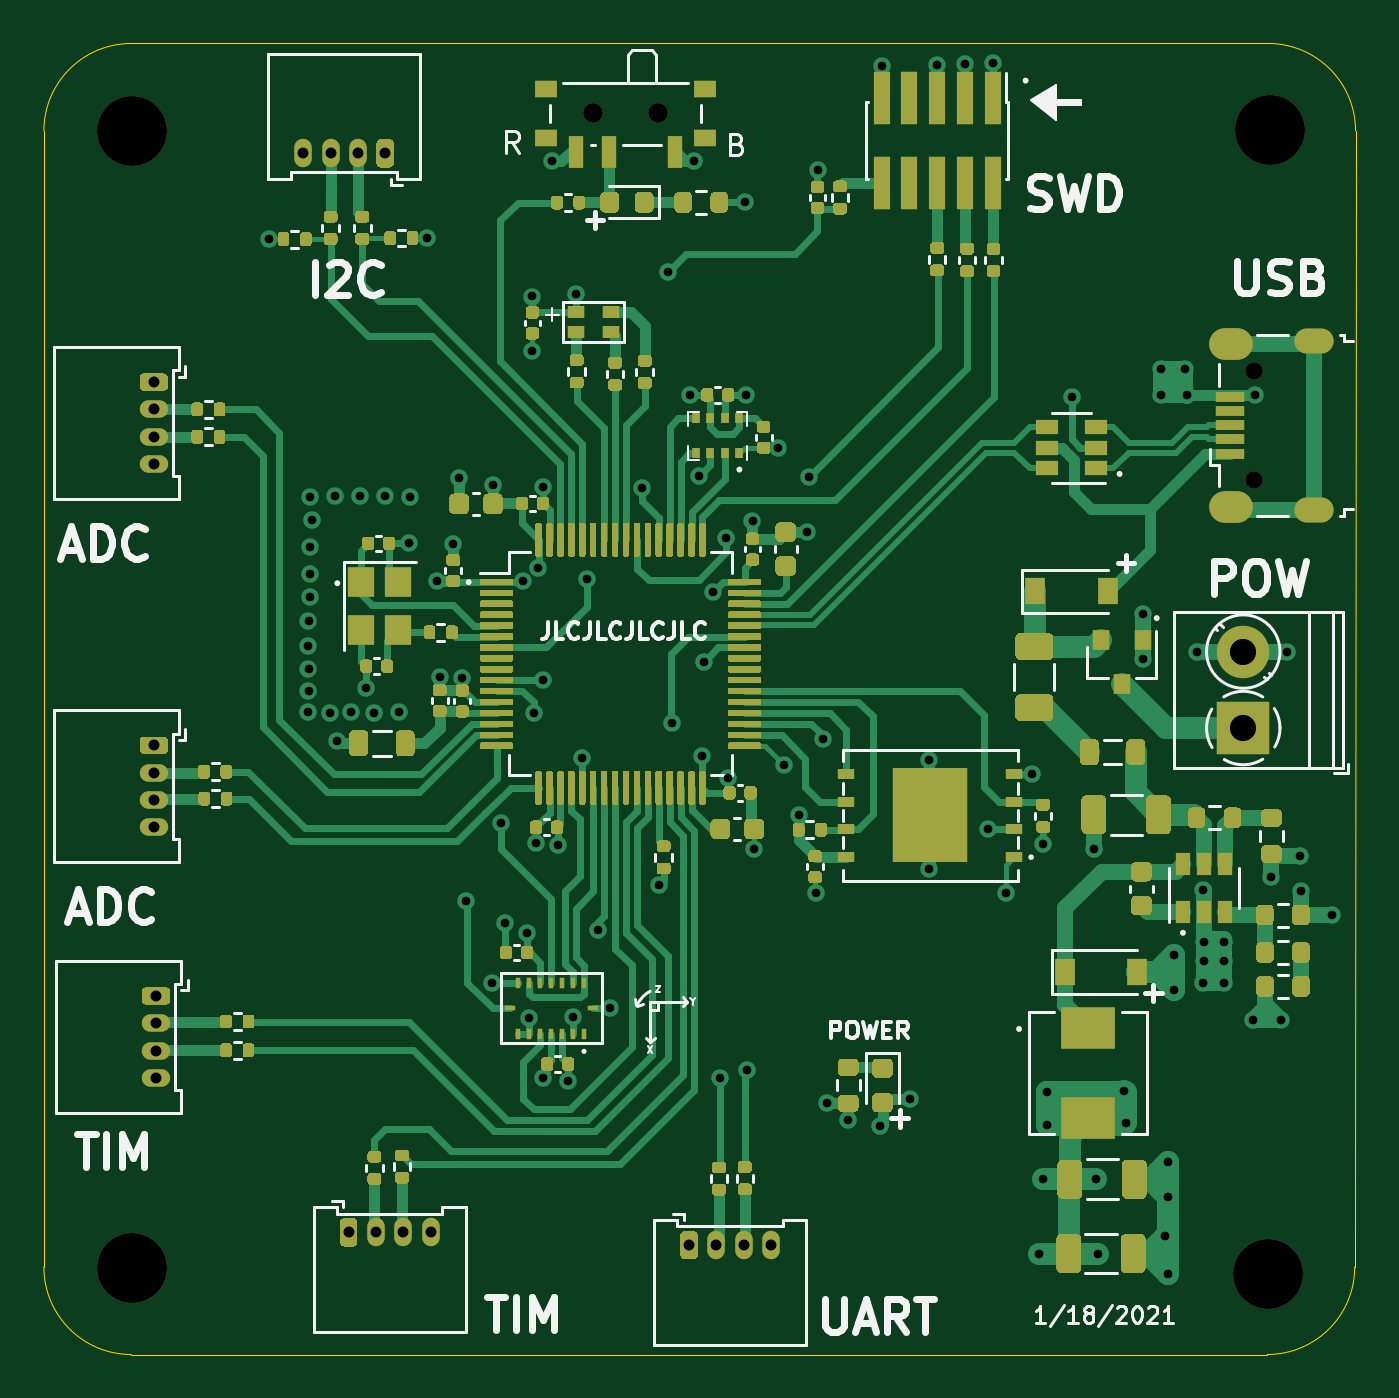
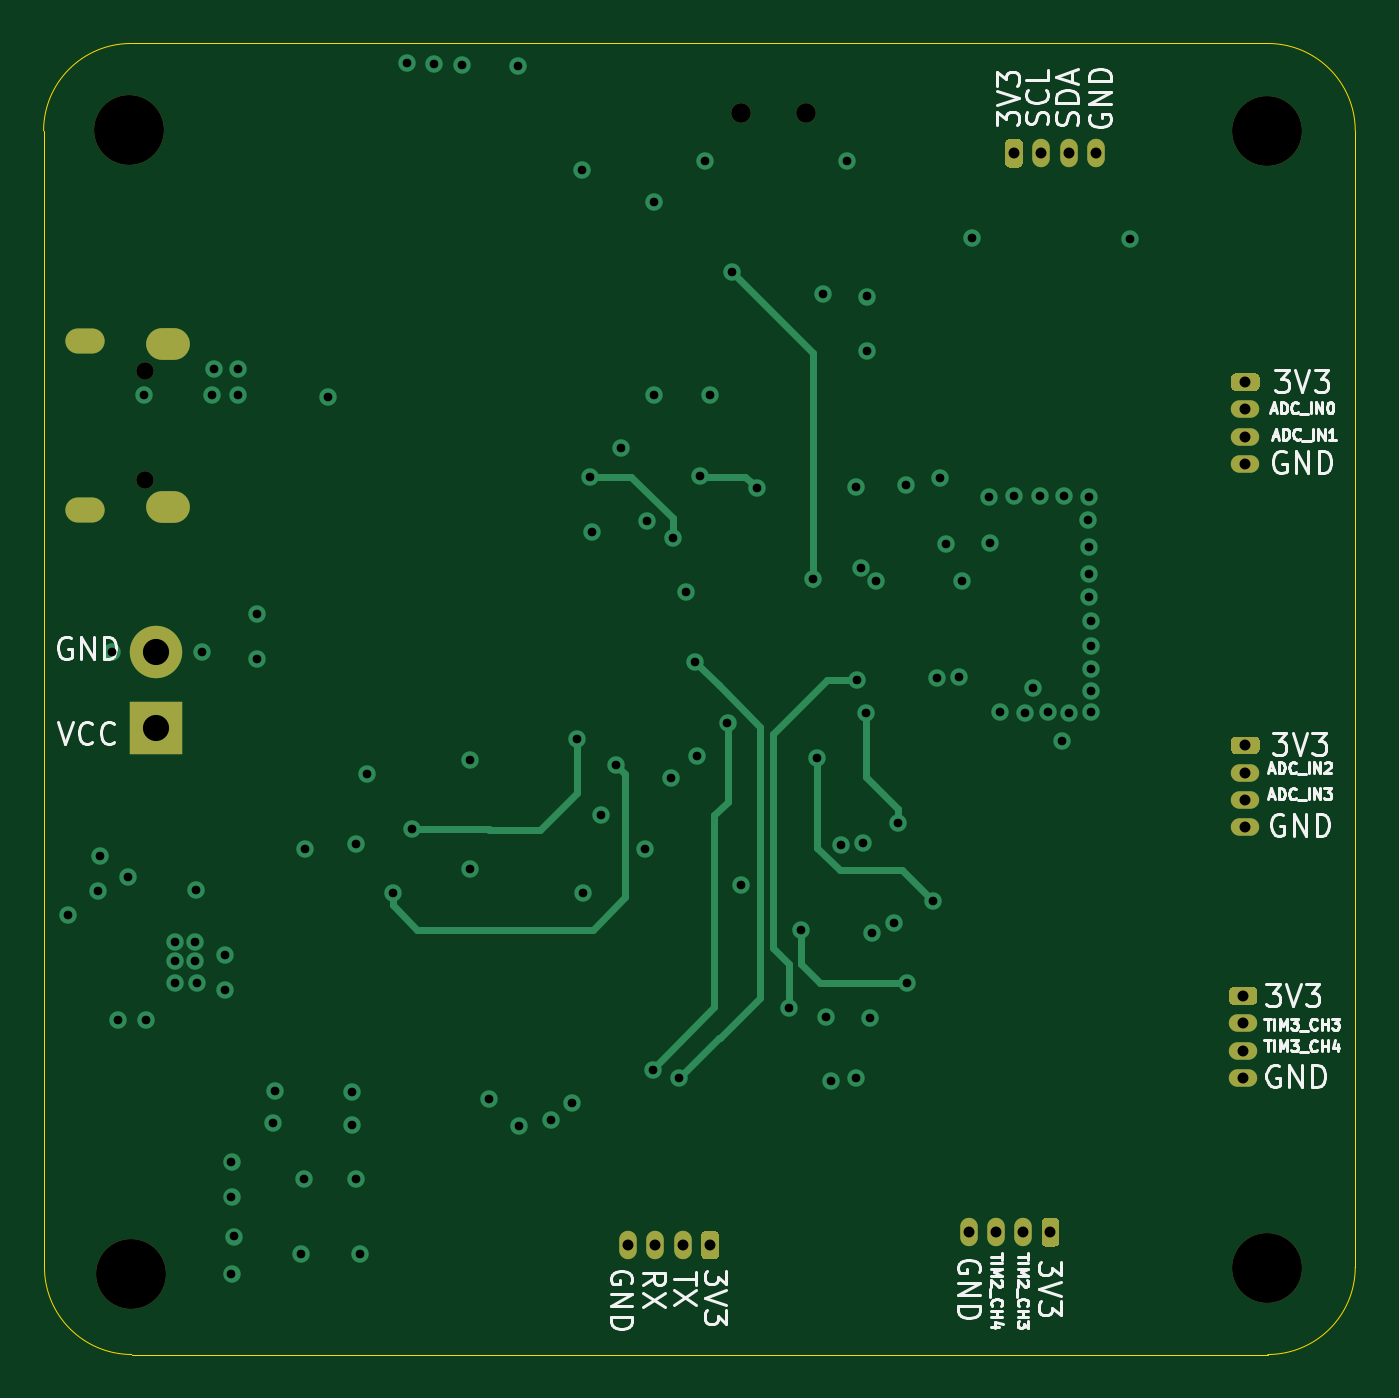
Circuit board: 12 layer files. Board 60.0 x 60.0 mm.
- bottom_copper: Sensor Project-B_Cu.gbr (11336 bytes)
- bottom_mask: Sensor Project-B_Mask.gbr (3830 bytes)
- paste: Sensor Project-B_Paste.gbr (465 bytes)
- bottom_silk: Sensor Project-B_SilkS.gbr (26302 bytes)
- outline: Sensor Project-Edge_Cuts.gbr (1005 bytes)
- top_copper: Sensor Project-F_Cu.gbr (129177 bytes)
- top_mask: Sensor Project-F_Mask.gbr (70968 bytes)
- paste: Sensor Project-F_Paste.gbr (67633 bytes)
- top_silk: Sensor Project-F_SilkS.gbr (34006 bytes)
- inner_copper: Sensor Project-In1_Cu.gbr (157119 bytes)
- inner_copper: Sensor Project-In2_Cu.gbr (184098 bytes)
- drill: Sensor Project.drl (3127 bytes)

=== bottom_copper: Sensor Project-B_Cu.gbr (11336 bytes, source omitted) ===
=== bottom_mask: Sensor Project-B_Mask.gbr ===
%TF.GenerationSoftware,KiCad,Pcbnew,(5.1.8)-1*%
%TF.CreationDate,2021-01-21T22:43:38-05:00*%
%TF.ProjectId,Sensor Project,53656e73-6f72-4205-9072-6f6a6563742e,rev?*%
%TF.SameCoordinates,Original*%
%TF.FileFunction,Soldermask,Bot*%
%TF.FilePolarity,Negative*%
%FSLAX46Y46*%
G04 Gerber Fmt 4.6, Leading zero omitted, Abs format (unit mm)*
G04 Created by KiCad (PCBNEW (5.1.8)-1) date 2021-01-21 22:43:38*
%MOMM*%
%LPD*%
G01*
G04 APERTURE LIST*
%ADD10O,0.800000X0.800000*%
%ADD11O,1.800000X1.150000*%
%ADD12O,2.000000X1.450000*%
%ADD13C,0.900000*%
%ADD14C,2.400000*%
%ADD15R,2.400000X2.400000*%
%ADD16O,0.800000X1.300000*%
%ADD17O,1.300000X0.800000*%
%ADD18C,3.200000*%
G04 APERTURE END LIST*
D10*
%TO.C,J1*%
X180350000Y-80970000D03*
X180350000Y-85970000D03*
D11*
X183100000Y-79595000D03*
X183100000Y-87345000D03*
D12*
X179300000Y-79745000D03*
X179300000Y-87195000D03*
%TD*%
D13*
%TO.C,SW1*%
X153090000Y-69200000D03*
X150090000Y-69200000D03*
%TD*%
D14*
%TO.C,J2*%
X179860000Y-93830000D03*
D15*
X179860000Y-97330000D03*
%TD*%
D16*
%TO.C,J4*%
X136840000Y-71030000D03*
X138090000Y-71030000D03*
X139340000Y-71030000D03*
G36*
G01*
X140990000Y-70580000D02*
X140990000Y-71480000D01*
G75*
G02*
X140790000Y-71680000I-200000J0D01*
G01*
X140390000Y-71680000D01*
G75*
G02*
X140190000Y-71480000I0J200000D01*
G01*
X140190000Y-70580000D01*
G75*
G02*
X140390000Y-70380000I200000J0D01*
G01*
X140790000Y-70380000D01*
G75*
G02*
X140990000Y-70580000I0J-200000D01*
G01*
G37*
%TD*%
%TO.C,J3*%
X158250000Y-121000000D03*
X157000000Y-121000000D03*
X155750000Y-121000000D03*
G36*
G01*
X154100000Y-121450000D02*
X154100000Y-120550000D01*
G75*
G02*
X154300000Y-120350000I200000J0D01*
G01*
X154700000Y-120350000D01*
G75*
G02*
X154900000Y-120550000I0J-200000D01*
G01*
X154900000Y-121450000D01*
G75*
G02*
X154700000Y-121650000I-200000J0D01*
G01*
X154300000Y-121650000D01*
G75*
G02*
X154100000Y-121450000I0J200000D01*
G01*
G37*
%TD*%
%TO.C,J7*%
X142670000Y-120410000D03*
X141420000Y-120410000D03*
X140170000Y-120410000D03*
G36*
G01*
X138520000Y-120860000D02*
X138520000Y-119960000D01*
G75*
G02*
X138720000Y-119760000I200000J0D01*
G01*
X139120000Y-119760000D01*
G75*
G02*
X139320000Y-119960000I0J-200000D01*
G01*
X139320000Y-120860000D01*
G75*
G02*
X139120000Y-121060000I-200000J0D01*
G01*
X138720000Y-121060000D01*
G75*
G02*
X138520000Y-120860000I0J200000D01*
G01*
G37*
%TD*%
D17*
%TO.C,J6*%
X130100000Y-113340000D03*
X130100000Y-112090000D03*
X130100000Y-110840000D03*
G36*
G01*
X129650000Y-109190000D02*
X130550000Y-109190000D01*
G75*
G02*
X130750000Y-109390000I0J-200000D01*
G01*
X130750000Y-109790000D01*
G75*
G02*
X130550000Y-109990000I-200000J0D01*
G01*
X129650000Y-109990000D01*
G75*
G02*
X129450000Y-109790000I0J200000D01*
G01*
X129450000Y-109390000D01*
G75*
G02*
X129650000Y-109190000I200000J0D01*
G01*
G37*
%TD*%
%TO.C,J8*%
X130000000Y-85250000D03*
X130000000Y-84000000D03*
X130000000Y-82750000D03*
G36*
G01*
X129550000Y-81100000D02*
X130450000Y-81100000D01*
G75*
G02*
X130650000Y-81300000I0J-200000D01*
G01*
X130650000Y-81700000D01*
G75*
G02*
X130450000Y-81900000I-200000J0D01*
G01*
X129550000Y-81900000D01*
G75*
G02*
X129350000Y-81700000I0J200000D01*
G01*
X129350000Y-81300000D01*
G75*
G02*
X129550000Y-81100000I200000J0D01*
G01*
G37*
%TD*%
%TO.C,J9*%
X130000000Y-101870000D03*
X130000000Y-100620000D03*
X130000000Y-99370000D03*
G36*
G01*
X129550000Y-97720000D02*
X130450000Y-97720000D01*
G75*
G02*
X130650000Y-97920000I0J-200000D01*
G01*
X130650000Y-98320000D01*
G75*
G02*
X130450000Y-98520000I-200000J0D01*
G01*
X129550000Y-98520000D01*
G75*
G02*
X129350000Y-98320000I0J200000D01*
G01*
X129350000Y-97920000D01*
G75*
G02*
X129550000Y-97720000I200000J0D01*
G01*
G37*
%TD*%
D18*
%TO.C,H1*%
X129000000Y-122050000D03*
%TD*%
%TO.C,H2*%
X181100000Y-69940000D03*
%TD*%
%TO.C,H3*%
X181000000Y-122300000D03*
%TD*%
%TO.C,H4*%
X129000000Y-70000000D03*
%TD*%
M02*

=== paste: Sensor Project-B_Paste.gbr ===
%TF.GenerationSoftware,KiCad,Pcbnew,(5.1.8)-1*%
%TF.CreationDate,2021-01-21T22:43:38-05:00*%
%TF.ProjectId,Sensor Project,53656e73-6f72-4205-9072-6f6a6563742e,rev?*%
%TF.SameCoordinates,Original*%
%TF.FileFunction,Paste,Bot*%
%TF.FilePolarity,Positive*%
%FSLAX46Y46*%
G04 Gerber Fmt 4.6, Leading zero omitted, Abs format (unit mm)*
G04 Created by KiCad (PCBNEW (5.1.8)-1) date 2021-01-21 22:43:38*
%MOMM*%
%LPD*%
G01*
G04 APERTURE LIST*
G04 APERTURE END LIST*
M02*

=== bottom_silk: Sensor Project-B_SilkS.gbr (26302 bytes, source omitted) ===
=== outline: Sensor Project-Edge_Cuts.gbr ===
%TF.GenerationSoftware,KiCad,Pcbnew,(5.1.8)-1*%
%TF.CreationDate,2021-01-21T22:43:38-05:00*%
%TF.ProjectId,Sensor Project,53656e73-6f72-4205-9072-6f6a6563742e,rev?*%
%TF.SameCoordinates,Original*%
%TF.FileFunction,Profile,NP*%
%FSLAX46Y46*%
G04 Gerber Fmt 4.6, Leading zero omitted, Abs format (unit mm)*
G04 Created by KiCad (PCBNEW (5.1.8)-1) date 2021-01-21 22:43:38*
%MOMM*%
%LPD*%
G01*
G04 APERTURE LIST*
%TA.AperFunction,Profile*%
%ADD10C,0.050000*%
%TD*%
G04 APERTURE END LIST*
D10*
X184960000Y-122000000D02*
G75*
G02*
X180960000Y-126000000I-4000000J0D01*
G01*
X181000000Y-66000000D02*
G75*
G02*
X185000000Y-70000000I0J-4000000D01*
G01*
X128970000Y-126000000D02*
G75*
G02*
X124970000Y-122000000I0J4000000D01*
G01*
X124970000Y-70000000D02*
G75*
G02*
X128970000Y-66000000I4000000J0D01*
G01*
X128970000Y-66000000D02*
X181000000Y-66000000D01*
X124970000Y-122000000D02*
X124970000Y-70000000D01*
X180960000Y-126000000D02*
X128970000Y-126000000D01*
X185000000Y-70000000D02*
X184960000Y-122000000D01*
M02*

=== top_copper: Sensor Project-F_Cu.gbr (129177 bytes, source omitted) ===
=== top_mask: Sensor Project-F_Mask.gbr (70968 bytes, source omitted) ===
=== paste: Sensor Project-F_Paste.gbr (67633 bytes, source omitted) ===
=== top_silk: Sensor Project-F_SilkS.gbr (34006 bytes, source omitted) ===
=== inner_copper: Sensor Project-In1_Cu.gbr (157119 bytes, source omitted) ===
=== inner_copper: Sensor Project-In2_Cu.gbr (184098 bytes, source omitted) ===
=== drill: Sensor Project.drl ===
M48
; DRILL file {KiCad (5.1.8)-1} date 01/21/21 22:43:04
; FORMAT={-:-/ absolute / inch / decimal}
; #@! TF.CreationDate,2021-01-21T22:43:04-05:00
; #@! TF.GenerationSoftware,Kicad,Pcbnew,(5.1.8)-1
FMAT,2
INCH
T1C0.0157
T2C0.0197
T3C0.0217
T4C0.0335
T5C0.0472
T6C0.0315
T7C0.0354
T8C0.1260
%
G90
G05
T1
X5.3252Y-2.9512
X5.3961Y-3.6839
X5.3965Y-3.8035
X5.3969Y-3.6382
X5.3969Y-3.7248
X5.3969Y-3.7654
X5.3996Y-3.5051
X5.4Y-3.5965
X5.4004Y-3.4154
X5.4004Y-3.5551
X5.4024Y-3.4575
X5.4358Y-3.8047
X5.4445Y-3.4146
X5.4476Y-3.8555
X5.474Y-3.8031
X5.489Y-3.4142
X5.5Y-3.7598
X5.515Y-3.8043
X5.5343Y-3.4142
X5.5606Y-3.8031
X5.5787Y-3.4992
X5.5803Y-3.4154
X5.6098Y-2.9492
X5.6287Y-3.5669
X5.6335Y-3.7406
X5.6575Y-3.5
X5.6683Y-3.3813
X5.674Y-3.7409
X5.6815Y-4.1433
X5.7276Y-4.2921
X5.7293Y-3.3947
X5.7441Y-4.0028
X5.7516Y-4.1827
X5.7835Y-3.5669
X5.7909Y-4.2008
X5.7945Y-4.3547
X5.8004Y-3.0543
X5.8004Y-3.1524
X5.8024Y-3.8051
X5.8067Y-4.0386
X5.811Y-3.5433
X5.8185Y-3.7461
X5.8189Y-3.3976
X5.8189Y-4.4622
X5.8358Y-2.8106
X5.8465Y-4.0433
X5.865Y-4.4677
X5.8732Y-4.3524
X5.8795Y-3.0492
X5.8898Y-3.8866
X5.898Y-3.563
X5.9189Y-4.1965
X5.9402Y-4.3366
X5.9984Y-3.3992
X6.0276Y-4.1142
X6.0439Y-3.0108
X6.0512Y-3.8228
X6.0835Y-3.2319
X6.0909Y-2.8094
X6.1012Y-3.3783
X6.1063Y-3.8819
X6.1091Y-3.7122
X6.126Y-3.5866
X6.139Y-4.463
X6.15Y-3.4886
X6.1535Y-3.9213
X6.1831Y-2.8846
X6.1843Y-3.2315
X6.1862Y-4.4484
X6.1969Y-3.4587
X6.1998Y-4.0502
X6.2437Y-3.3268
X6.2528Y-3.8976
X6.2799Y-3.9894
X6.2953Y-3.4789
X6.2984Y-3.3791
X6.311Y-4.1299
X6.3142Y-2.8272
X6.3232Y-3.852
X6.3307Y-4.5079
X6.3693Y-4.5386
X6.4268Y-4.5488
X6.4295Y-2.6382
X6.4803Y-4.5
X6.5157Y-3.8898
X6.5157Y-4.0866
X6.5295Y-2.6366
X6.5795Y-2.6358
X6.6205Y-4.0146
X6.6295Y-2.6335
X6.6543Y-4.1299
X6.7008Y-3.9146
X6.7126Y-4.7795
X6.7205Y-4.0413
X6.7205Y-4.6449
X6.7283Y-4.487
X6.7283Y-4.5472
X6.7717Y-3.2362
X6.8126Y-4.05
X6.815Y-4.6449
X6.8189Y-4.7795
X6.8669Y-4.4866
X6.8697Y-4.5437
X6.8996Y-3.6268
X6.8996Y-3.7075
X6.9331Y-3.185
X6.9331Y-3.2323
X6.9409Y-4.748
X6.9449Y-4.6142
X6.9449Y-4.6772
X6.9449Y-4.815
X6.9567Y-4.2402
X6.9567Y-4.3031
X6.9764Y-3.185
X6.9803Y-3.2323
X6.9972Y-3.6941
X7.0079Y-4.2913
X7.0094Y-4.1228
X7.0102Y-4.2165
X7.0102Y-4.2524
X7.0472Y-4.2165
X7.0472Y-4.252
X7.0472Y-4.2913
X7.0984Y-4.3583
X7.1024Y-3.2323
X7.1319Y-4.0996
X7.1496Y-4.3583
X7.1602Y-3.6941
X7.1827Y-4.0622
X7.1848Y-4.1262
X7.2402Y-4.1693
T2
X5.1181Y-3.863
X5.1181Y-3.9122
X5.1181Y-3.9614
X5.1181Y-4.0106
X5.1181Y-3.2087
X5.1181Y-3.2579
X5.1181Y-3.3071
X5.1181Y-3.3563
X5.3874Y-2.7965
X5.4366Y-2.7965
X5.4858Y-2.7965
X5.535Y-2.7965
X5.122Y-4.3146
X5.122Y-4.3638
X5.122Y-4.413
X5.122Y-4.4622
X6.0827Y-4.7638
X6.1319Y-4.7638
X6.1811Y-4.7638
X6.2303Y-4.7638
X5.4693Y-4.7406
X5.5185Y-4.7406
X5.5677Y-4.7406
X5.6169Y-4.7406
T5
X7.0811Y-3.6941
X7.0811Y-3.8319
T6
X7.1004Y-3.1878
X7.1004Y-3.3846
T7
X5.9091Y-2.7244
X6.0272Y-2.7244
T8
X7.126Y-4.815
X7.1299Y-2.7535
X5.0787Y-4.8051
X5.0787Y-2.7559
T3
G00X7.1959Y-3.1337
M15
G01X7.2215Y-3.1337
M16
G05
G00X7.1959Y-3.4388
M15
G01X7.2215Y-3.4388
M16
G05
T4
G00X7.0482Y-3.1396
M15
G01X7.0699Y-3.1396
M16
G05
G00X7.0482Y-3.4329
M15
G01X7.0699Y-3.4329
M16
G05
T0
M30

